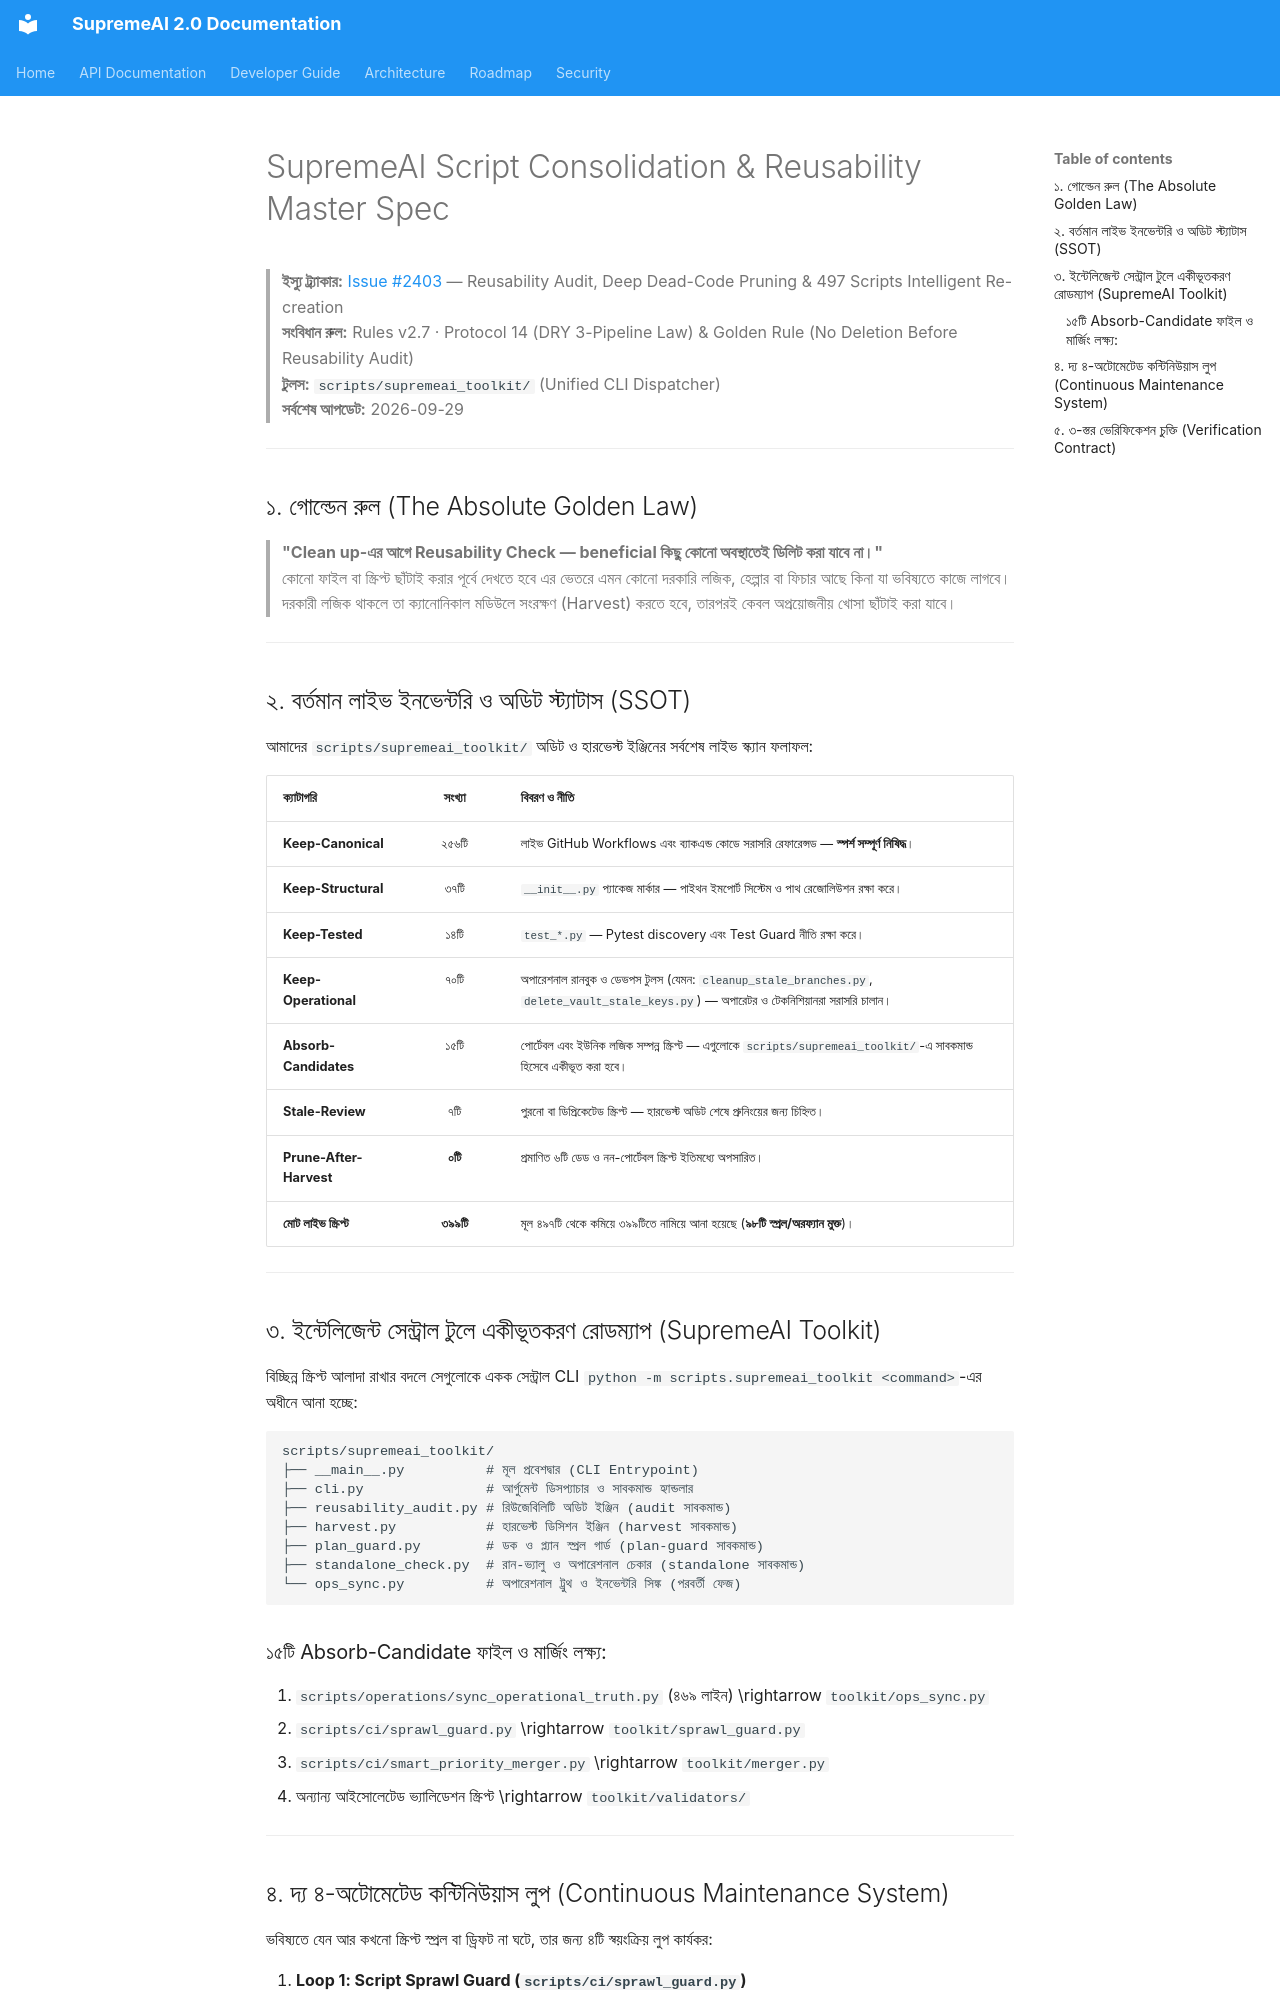

repository: SaifulHaqueNiloy/supremeai · page: master_docs/SCRIPTS_CONSOLIDATION_MASTER/index.html · generator: mkdocs

# SupremeAI Script Consolidation & Reusability Master Spec

> **ইস্যু ট্র্যাকার:** [Issue #2403](https://github.com/SaifulHaqueNiloy/supremeai/issues/2403) — Reusability Audit, Deep Dead-Code Pruning & 497 Scripts Intelligent Re-creation  
> **সংবিধান রুল:** Rules v2.7 · Protocol 14 (DRY 3-Pipeline Law) & Golden Rule (No Deletion Before Reusability Audit)  
> **টুলস:** `scripts/supremeai_toolkit/` (Unified CLI Dispatcher)  
> **সর্বশেষ আপডেট:** 2026-09-29  

---

## ১. গোল্ডেন রুল (The Absolute Golden Law)

> **"Clean up-এর আগে Reusability Check — beneficial কিছু কোনো অবস্থাতেই ডিলিট করা যাবে না।"**  
> কোনো ফাইল বা স্ক্রিপ্ট ছাঁটাই করার পূর্বে দেখতে হবে এর ভেতরে এমন কোনো দরকারি লজিক, হেল্পার বা ফিচার আছে কিনা যা ভবিষ্যতে কাজে লাগবে। দরকারী লজিক থাকলে তা ক্যানোনিকাল মডিউলে সংরক্ষণ (Harvest) করতে হবে, তারপরই কেবল অপ্রয়োজনীয় খোসা ছাঁটাই করা যাবে।

---

## ২. বর্তমান লাইভ ইনভেন্টরি ও অডিট স্ট্যাটাস (SSOT)

আমাদের `scripts/supremeai_toolkit/` অডিট ও হারভেস্ট ইঞ্জিনের সর্বশেষ লাইভ স্ক্যান ফলাফল:

| ক্যাটাগরি | সংখ্যা | বিবরণ ও নীতি |
| :--- | :---: | :--- |
| **Keep-Canonical** | ২৫৬টি | লাইভ GitHub Workflows এবং ব্যাকএন্ড কোডে সরাসরি রেফারেন্সড — **স্পর্শ সম্পূর্ণ নিষিদ্ধ**। |
| **Keep-Structural** | ৩৭টি | `__init__.py` প্যাকেজ মার্কার — পাইথন ইমপোর্ট সিস্টেম ও পাথ রেজোলিউশন রক্ষা করে। |
| **Keep-Tested** | ১৪টি | `test_*.py` — Pytest discovery এবং Test Guard নীতি রক্ষা করে। |
| **Keep-Operational** | ৭০টি | অপারেশনাল রানবুক ও ডেভপস টুলস (যেমন: `cleanup_stale_branches.py`, `delete_vault_stale_keys.py`) — অপারেটর ও টেকনিশিয়ানরা সরাসরি চালান। |
| **Absorb-Candidates** | ১৫টি | পোর্টেবল এবং ইউনিক লজিক সম্পন্ন স্ক্রিপ্ট — এগুলোকে `scripts/supremeai_toolkit/`-এ সাবকমান্ড হিসেবে একীভূত করা হবে। |
| **Stale-Review** | ৭টি | পুরনো বা ডিপ্রিকেটেড স্ক্রিপ্ট — হারভেস্ট অডিট শেষে প্রুনিংয়ের জন্য চিহ্নিত। |
| **Prune-After-Harvest** | **০টি** | প্রমাণিত ৬টি ডেড ও নন-পোর্টেবল স্ক্রিপ্ট ইতিমধ্যে অপসারিত। |
| **মোট লাইভ স্ক্রিপ্ট** | **৩৯৯টি** | মূল ৪৯৭টি থেকে কমিয়ে ৩৯৯টিতে নামিয়ে আনা হয়েছে (**৯৮টি স্প্রল/অরফ্যান মুক্ত**)। |

---

## ৩. ইন্টেলিজেন্ট সেন্ট্রাল টুলে একীভূতকরণ রোডম্যাপ (SupremeAI Toolkit)

বিচ্ছিন্ন স্ক্রিপ্ট আলাদা রাখার বদলে সেগুলোকে একক সেন্ট্রাল CLI `python -m scripts.supremeai_toolkit <command>`-এর অধীনে আনা হচ্ছে:

```
scripts/supremeai_toolkit/
├── __main__.py          # মূল প্রবেশদ্বার (CLI Entrypoint)
├── cli.py               # আর্গুমেন্ট ডিসপ্যাচার ও সাবকমান্ড হ্যান্ডলার
├── reusability_audit.py # রিউজেবিলিটি অডিট ইঞ্জিন (audit সাবকমান্ড)
├── harvest.py           # হারভেস্ট ডিসিশন ইঞ্জিন (harvest সাবকমান্ড)
├── plan_guard.py        # ডক ও প্ল্যান স্প্রল গার্ড (plan-guard সাবকমান্ড)
├── standalone_check.py  # রান-ভ্যালু ও অপারেশনাল চেকার (standalone সাবকমান্ড)
└── ops_sync.py          # অপারেশনাল ট্রুথ ও ইনভেন্টরি সিঙ্ক (পরবর্তী ফেজ)
```

### ১৫টি Absorb-Candidate ফাইল ও মার্জিং লক্ষ্য:
1. `scripts/operations/sync_operational_truth.py` (৪৬৯ লাইন) $\rightarrow$ `toolkit/ops_sync.py`
2. `scripts/ci/sprawl_guard.py` $\rightarrow$ `toolkit/sprawl_guard.py`
3. `scripts/ci/smart_priority_merger.py` $\rightarrow$ `toolkit/merger.py`
4. অন্যান্য আইসোলেটেড ভ্যালিডেশন স্ক্রিপ্ট $\rightarrow$ `toolkit/validators/`

---
